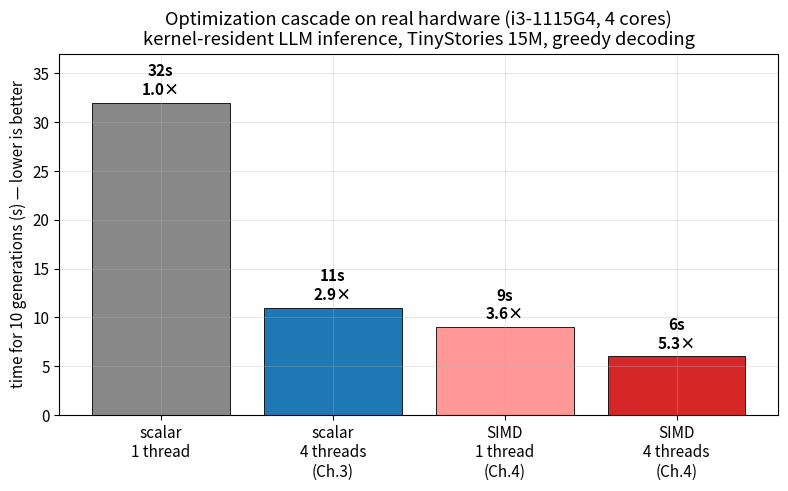
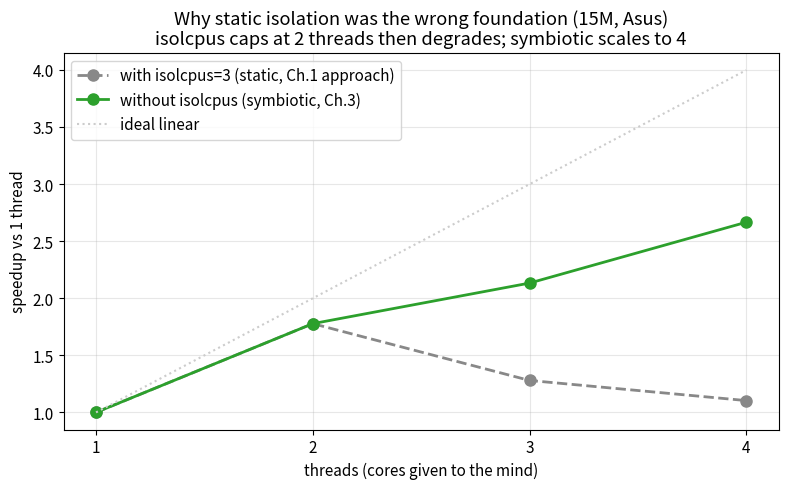
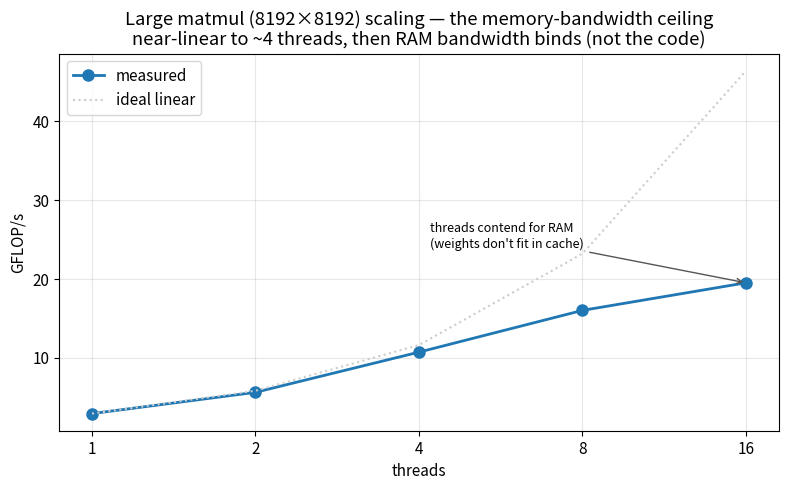
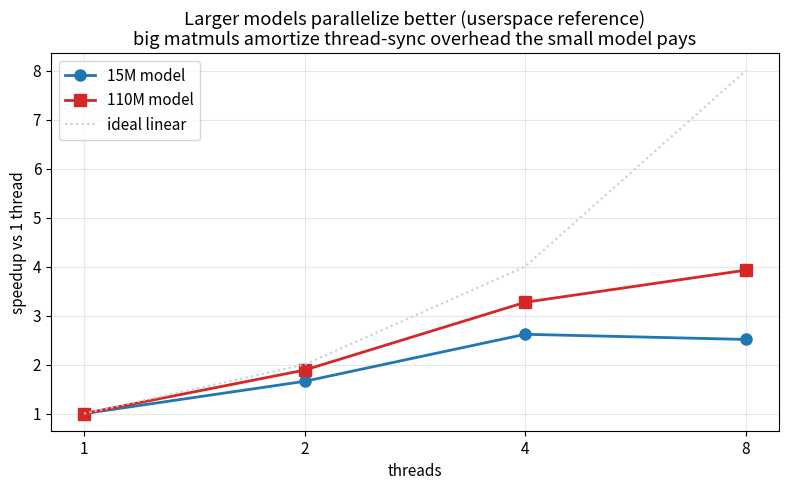

Write Python code to recreate these figures, in order.
import matplotlib
matplotlib.use("Agg")
import matplotlib.pyplot as plt
import numpy as np

plt.rcParams.update({
    "font.size": 11,
    "axes.grid": True,
    "grid.alpha": 0.3,
    "figure.dpi": 150,
})

C_SCALAR = "#888888"
C_PAR = "#1f77b4"
C_SIMD = "#d62728"
C_GREEN = "#2ca02c"

# ---------------------------------------------------------------------------
# Figure 1 — the optimization cascade (the headline result)
# Real Asus i3-1115G4 measurements, 10 generations of 256 tokens each.
# ---------------------------------------------------------------------------
labels = ["scalar\n1 thread", "scalar\n4 threads\n(Ch.3)",
          "SIMD\n1 thread\n(Ch.4)", "SIMD\n4 threads\n(Ch.4)"]
times = [32, 11, 9, 6]
speedups = [32 / t for t in times]
colors = [C_SCALAR, C_PAR, "#ff9896", C_SIMD]

fig, ax = plt.subplots(figsize=(8, 5))
bars = ax.bar(labels, times, color=colors, edgecolor="black", linewidth=0.6)
for b, t, s in zip(bars, times, speedups):
    ax.text(b.get_x() + b.get_width() / 2, t + 0.5,
            f"{t}s\n{s:.1f}×", ha="center", va="bottom", fontweight="bold")
ax.set_ylabel("time for 10 generations (s) — lower is better")
ax.set_title("Optimization cascade on real hardware (i3-1115G4, 4 cores)\n"
             "kernel-resident LLM inference, TinyStories 15M, greedy decoding")
ax.set_ylim(0, 37)
fig.tight_layout()
fig.savefig("benchmark-01-optimization-cascade.png")
plt.close(fig)

# ---------------------------------------------------------------------------
# Figure 2 — why isolcpus was wrong: scaling with vs without it (15M, Asus)
# Real measurements: 10 generations each.
# ---------------------------------------------------------------------------
threads = [1, 2, 3, 4]
with_iso = [32, 18, 25, 29]      # isolcpus=3 -> only 3 cores schedulable
without_iso = [32, 18, 15, 12]   # isolcpus removed -> 4 cores

fig, ax = plt.subplots(figsize=(8, 5))
ax.plot(threads, [32 / t for t in with_iso], "o--", color=C_SCALAR,
        label="with isolcpus=3 (static, Ch.1 approach)", linewidth=2, markersize=8)
ax.plot(threads, [32 / t for t in without_iso], "o-", color=C_GREEN,
        label="without isolcpus (symbiotic, Ch.3)", linewidth=2, markersize=8)
ax.plot(threads, threads, ":", color="#cccccc", label="ideal linear")
ax.set_xlabel("threads (cores given to the mind)")
ax.set_ylabel("speedup vs 1 thread")
ax.set_title("Why static isolation was the wrong foundation (15M, Asus)\n"
             "isolcpus caps at 2 threads then degrades; symbiotic scales to 4")
ax.set_xticks(threads)
ax.legend()
fig.tight_layout()
fig.savefig("benchmark-02-isolcpus-vs-symbiotic.png")
plt.close(fig)

# ---------------------------------------------------------------------------
# Figure 3 — large-matmul scaling and the memory-bandwidth ceiling
# Real synthetic benchmark: W[8192x8192] . x, GFLOP/s by thread count.
# ---------------------------------------------------------------------------
t3 = [1, 2, 4, 8, 16]
gflops = [2.9, 5.6, 10.7, 16.0, 19.5]

fig, ax = plt.subplots(figsize=(8, 5))
ax.plot(t3, gflops, "o-", color=C_PAR, linewidth=2, markersize=8, label="measured")
ideal = [2.9 * n for n in t3]
ax.plot(t3, ideal, ":", color="#cccccc", label="ideal linear")
ax.set_xlabel("threads")
ax.set_ylabel("GFLOP/s")
ax.set_xscale("log", base=2)
ax.set_xticks(t3)
ax.get_xaxis().set_major_formatter(matplotlib.ticker.ScalarFormatter())
ax.set_title("Large matmul (8192×8192) scaling — the memory-bandwidth ceiling\n"
             "near-linear to ~4 threads, then RAM bandwidth binds (not the code)")
ax.annotate("threads contend for RAM\n(weights don't fit in cache)",
            xy=(16, 19.5), xytext=(4.2, 24),
            arrowprops=dict(arrowstyle="->", color="#555"), fontsize=9)
ax.legend()
fig.tight_layout()
fig.savefig("benchmark-03-bandwidth-ceiling.png")
plt.close(fig)

# ---------------------------------------------------------------------------
# Figure 4 — small vs large model scaling (userspace reference, tok/s)
# Real: 15M and 110M, threads 1/2/4/8.
# ---------------------------------------------------------------------------
t4 = [1, 2, 4, 8]
m15 = [152, 252, 398, 382]
m110 = [15.1, 28.5, 49.4, 59.3]
s15 = [v / m15[0] for v in m15]
s110 = [v / m110[0] for v in m110]

fig, ax = plt.subplots(figsize=(8, 5))
ax.plot(t4, s15, "o-", color=C_PAR, linewidth=2, markersize=8, label="15M model")
ax.plot(t4, s110, "s-", color=C_SIMD, linewidth=2, markersize=8, label="110M model")
ax.plot(t4, t4, ":", color="#cccccc", label="ideal linear")
ax.set_xlabel("threads")
ax.set_ylabel("speedup vs 1 thread")
ax.set_xscale("log", base=2)
ax.set_xticks(t4)
ax.get_xaxis().set_major_formatter(matplotlib.ticker.ScalarFormatter())
ax.set_title("Larger models parallelize better (userspace reference)\n"
             "big matmuls amortize thread-sync overhead the small model pays")
ax.legend()
fig.tight_layout()
fig.savefig("benchmark-04-model-size-scaling.png")
plt.close(fig)

print("4 grafici generati")
